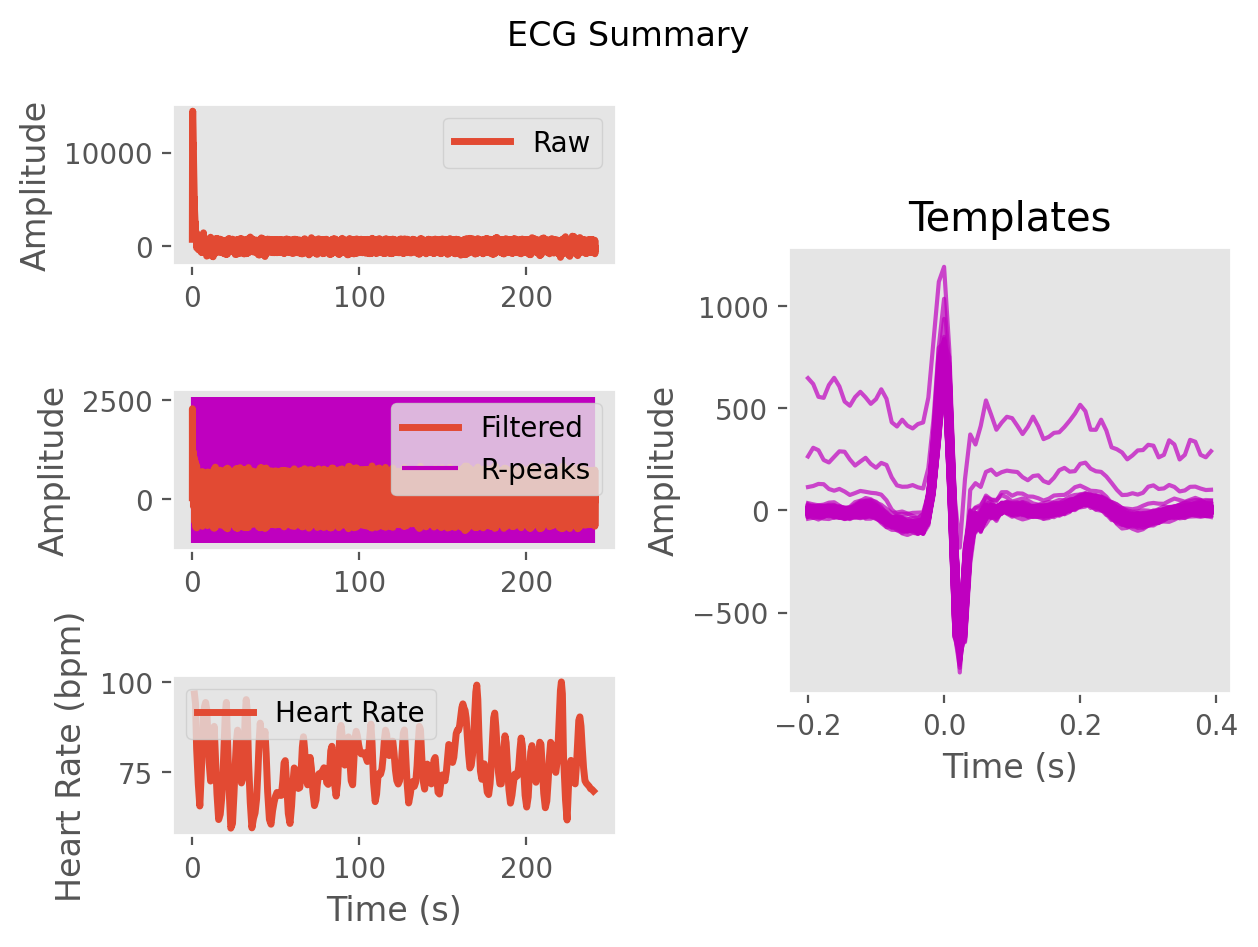

Source data for this figure (header and first rows):
ECG, 34.09415305817545, 218.0672738605798, 1279.712876253303, 1905.0119066138118, 1753.0863938162354, 1964.2123574468371, 2277.266848508063, 2021.9315205991545, 1765.3971012213528, 1704.411481076174, 1415.5054539548937, 1132.6491634011238, 1090.8060655240984, 989.7600291425019, 818.4241156907483, 762.0447421523988, 716.8005329445284, 667.0026869652568, 722.33000154304, 754.4950420533303, 659.1043706969949, 596.0147570196748, 663.9675570086793
Time (s), 0.0, 0.007692, 0.01538, 0.02308, 0.03077, 0.03846, 0.04615, 0.05385, 0.06154, 0.06923, 0.07692, 0.08462, 0.09231, 0.1, 0.1077, 0.1154, 0.1231, 0.1308, 0.1385, 0.1462, 0.1538, 0.1615, 0.1692
Rpeaks, 85, 165, 247, 334, 464, 583, 692, 783, 869, 951, 1034, 1117, 1204, 1307, 1422, 1527, 1617, 1702, 1794, 1918, 2049, 2172, 2288
IBI Series, 748, 733, 1372, 630, 644, 684, 1022, 932, 859, 714, 673, 648, 647, 652, 685, 814, 897, 825, 705, 670, 726, 969, 1034
Heart Rate, 78, 79, 79, 81, 82, 87, 88, 87, 87, 88, 90, 90, 89, 82, 82, 83, 83, 82, 76, 74, 74, 78, 78
